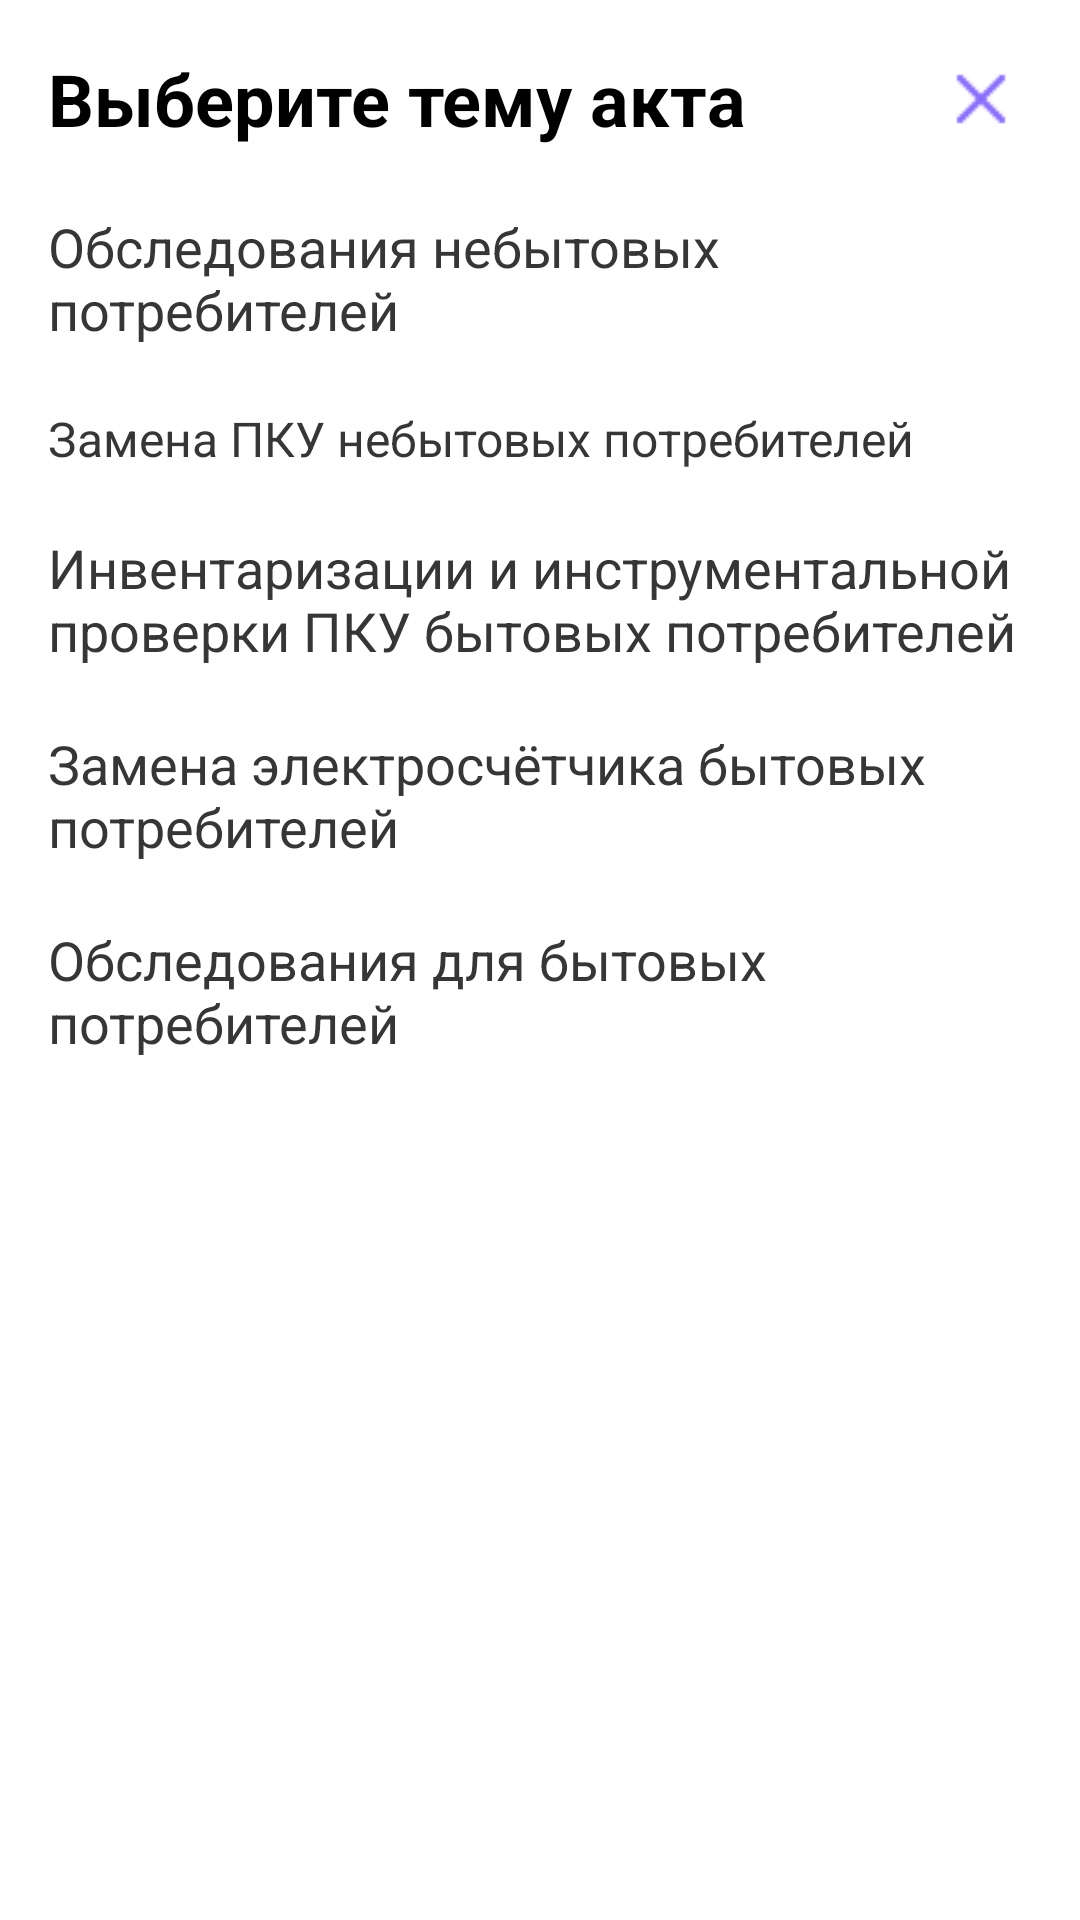

The Android layout XML behind this screen, and the referenced resources:
<!-- AndroidManifest.xml: application theme App.Starting.Theme -->
<!-- res/layout/fragment_bottom_sheet.xml -->
<?xml version="1.0" encoding="utf-8"?>
<LinearLayout
    xmlns:android="http://schemas.android.com/apk/res/android"
    android:layout_width="match_parent"
    android:layout_height="800dp"
    android:background="@color/white"
    android:orientation="vertical"
    android:padding="16dp">

    <LinearLayout
        android:layout_width="match_parent"
        android:layout_height="wrap_content"
        android:orientation="horizontal"
        android:gravity="center_vertical">

        <TextView
            android:layout_width="wrap_content"
            android:layout_height="wrap_content"
            android:text="Выберите тему акта"
            android:textStyle="bold"
            android:layout_weight="1"
            android:textSize="24sp"
            android:clickable="true"
            android:focusable="true"
            android:theme="@style/Base.Theme.ConSmart.MyRipple"
            android:textColor="#000000"
            android:layout_gravity="center_vertical"/>

        <ImageButton
            android:id="@+id/closeButton"
            android:layout_width="34dp"
            android:layout_height="34dp"
            android:layout_marginStart="8dp"
            android:clickable="true"
            android:focusable="true"
            android:theme="@style/Base.Theme.ConSmart.MyRipple"
            android:background="?android:attr/selectableItemBackground"
            android:src="@drawable/ic_close"
            android:contentDescription="Закрыть"
            android:layout_gravity="end" />
    </LinearLayout>

    <TextView
        android:layout_width="wrap_content"
        android:layout_height="wrap_content"
        android:text="Обследования небытовых потребителей"
        android:textSize="18sp"
        android:textColor="#363636"
        android:layout_marginTop="20dp"/>

    <TextView
        android:layout_width="wrap_content"
        android:layout_height="wrap_content"
        android:text="Замена ПКУ небытовых потребителей"
        android:textSize="16sp"
        android:clickable="true"
        android:textColor="#363636"
        android:layout_marginTop="20dp"/>

    <TextView
        android:layout_width="wrap_content"
        android:layout_height="wrap_content"
        android:text="Инвентаризации и инструментальной проверки ПКУ бытовых потребителей"
        android:textSize="18sp"
        android:textColor="#363636"
        android:layout_marginTop="20dp"/>

    <TextView
        android:layout_width="wrap_content"
        android:layout_height="wrap_content"
        android:text="Замена электросчётчика бытовых потребителей"
        android:textSize="18sp"
        android:textColor="#363636"
        android:layout_marginTop="20dp"/>

    <TextView
        android:layout_width="wrap_content"
        android:layout_height="wrap_content"
        android:text="Обследования для бытовых потребителей"
        android:textSize="18sp"
        android:textColor="#363636"
        android:layout_marginTop="20dp"/>

</LinearLayout>
<!-- resources referenced by this layout -->
<resources>
  <color name="white">#FFFFFFFF</color>
  <!-- drawable ic_close: png bitmap (drawable, 326 bytes) -->
  <style name="Base.Theme.ConSmart.MyRipple">
          <item name="colorControlHighlight">@color/ripple_color</item>
          <item name="android:background">?selectableItemBackgroundBorderless</item>
      </style>
  <style name="App.Starting.Theme" parent="Theme.SplashScreen">
          <item name="windowSplashScreenBackground">@color/black</item>
          <item name="windowSplashScreenAnimatedIcon">@drawable/ic_splash</item>
          <item name="postSplashScreenTheme">@style/Theme.ConSmart</item>
  
      </style>
  <color name="ripple_color">#E7E1FE</color>
  <color name="black">#FF000000</color>
  <!-- drawable ic_splash: png bitmap (drawable, 3695 bytes) -->
  <style name="Theme.ConSmart" parent="Base.Theme.ConSmart" />
  <style name="Base.Theme.ConSmart" parent="Theme.MaterialComponents.DayNight.NoActionBar">
          <item name="color">#876AFA</item>
          <item name="android:windowBackground">#F2F2F2</item>
      </style>
</resources>
